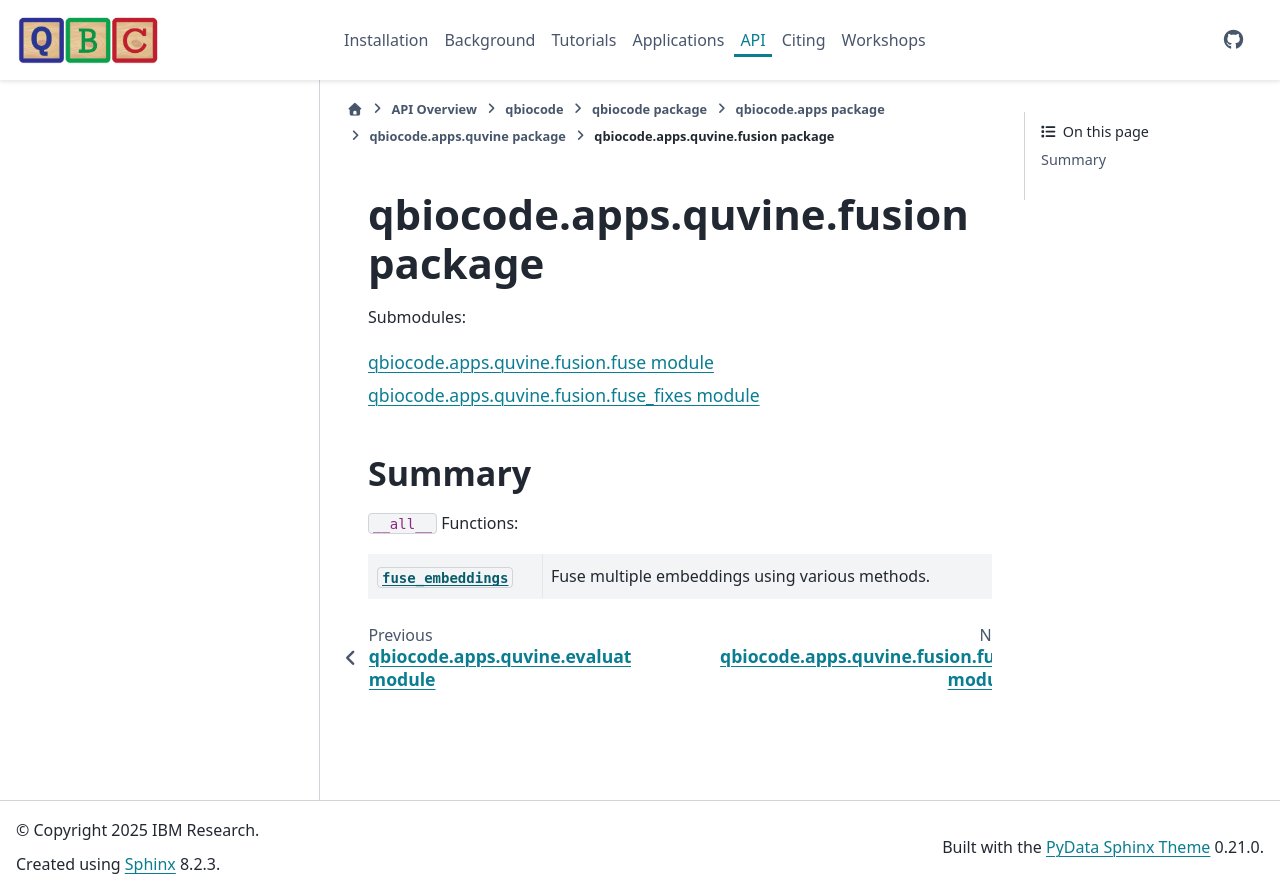

repository: qiskit-community/QBioCode · page: api/qbiocode.apps.quvine.fusion.html · generator: sphinx


:autogenerated:

qbiocode.apps.quvine.fusion package
===================================

.. automodule:: qbiocode.apps.quvine.fusion
    


    Submodules:

    .. toctree::
       :maxdepth: 1

       qbiocode.apps.quvine.fusion.fuse
       qbiocode.apps.quvine.fusion.fuse_fixes



    Summary
    -------

    ``__all__`` Functions:


    .. list-table::
    
       * - :func:`fuse_embeddings <qbiocode.apps.quvine.fusion.fuse.fuse_embeddings>`
         - Fuse multiple embeddings using various methods.
    
